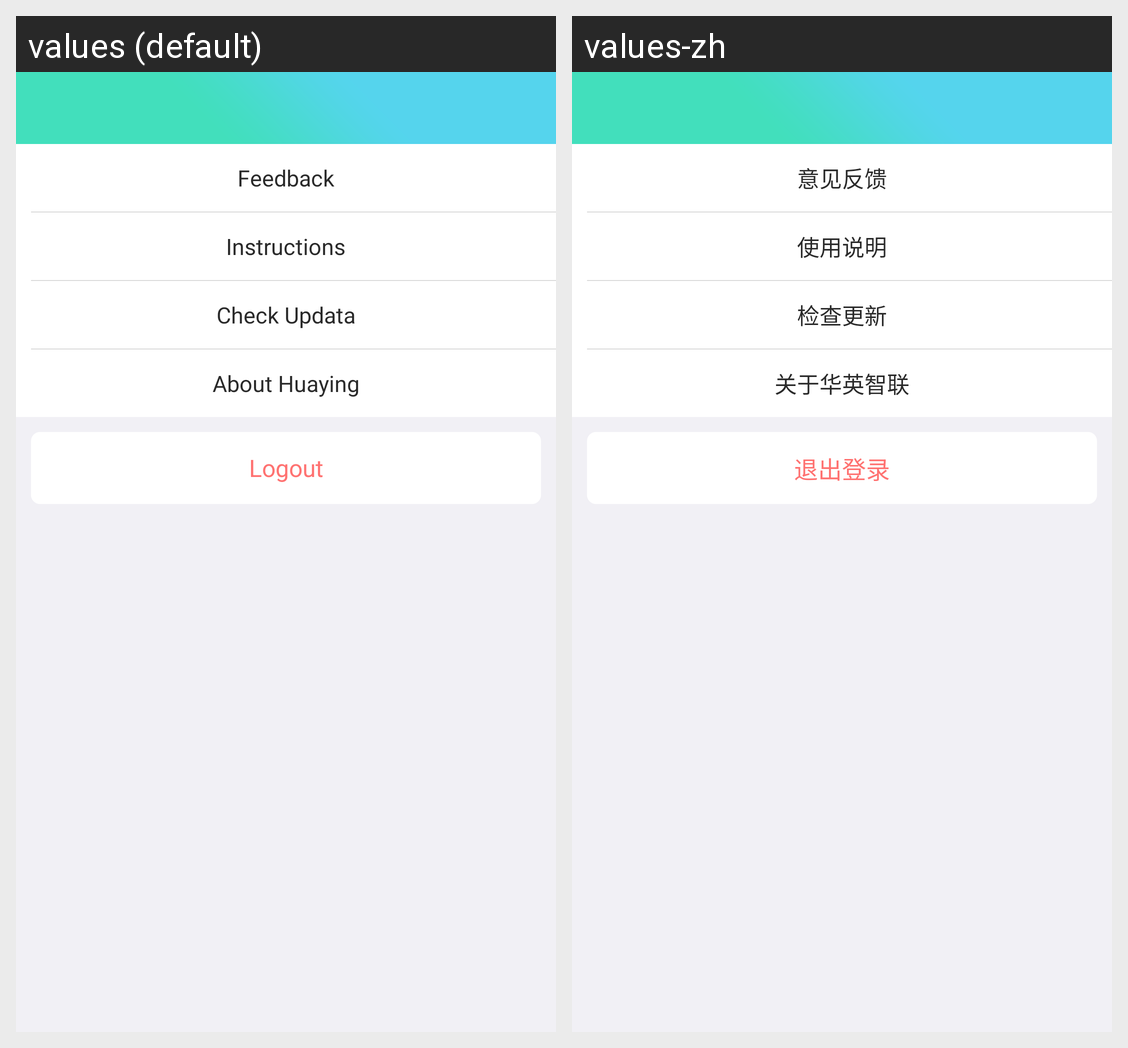

For this localized Android screen grid, give each drawn string resource with its value in every locale shown.
Android screen res/layout/activity_system_setting.xml rendered under 2 locales, left to right: values (default), values-zh. Device: Nexus 5 (rendered at 1080×1920; each locale shown at half size, 540×960, under a caption strip naming it); theme AppTheme.
Strings drawn on this screen, with the default value and each locale's value (text and hints the layout hard-codes, and strings that could not be matched under every locale, appear in the picture but are not listed):

system_setting_feedback
  values: Feedback
  values-zh: 意见反馈

system_setting_question
  values: Instructions
  values-zh: 使用说明

system_setting_app_update
  values: Check Updata
  values-zh: 检查更新

system_setting_app_about
  values: About Huaying
  values-zh: 关于华英智联

system_setting_button_logoff
  values: Logout
  values-zh: 退出登录
